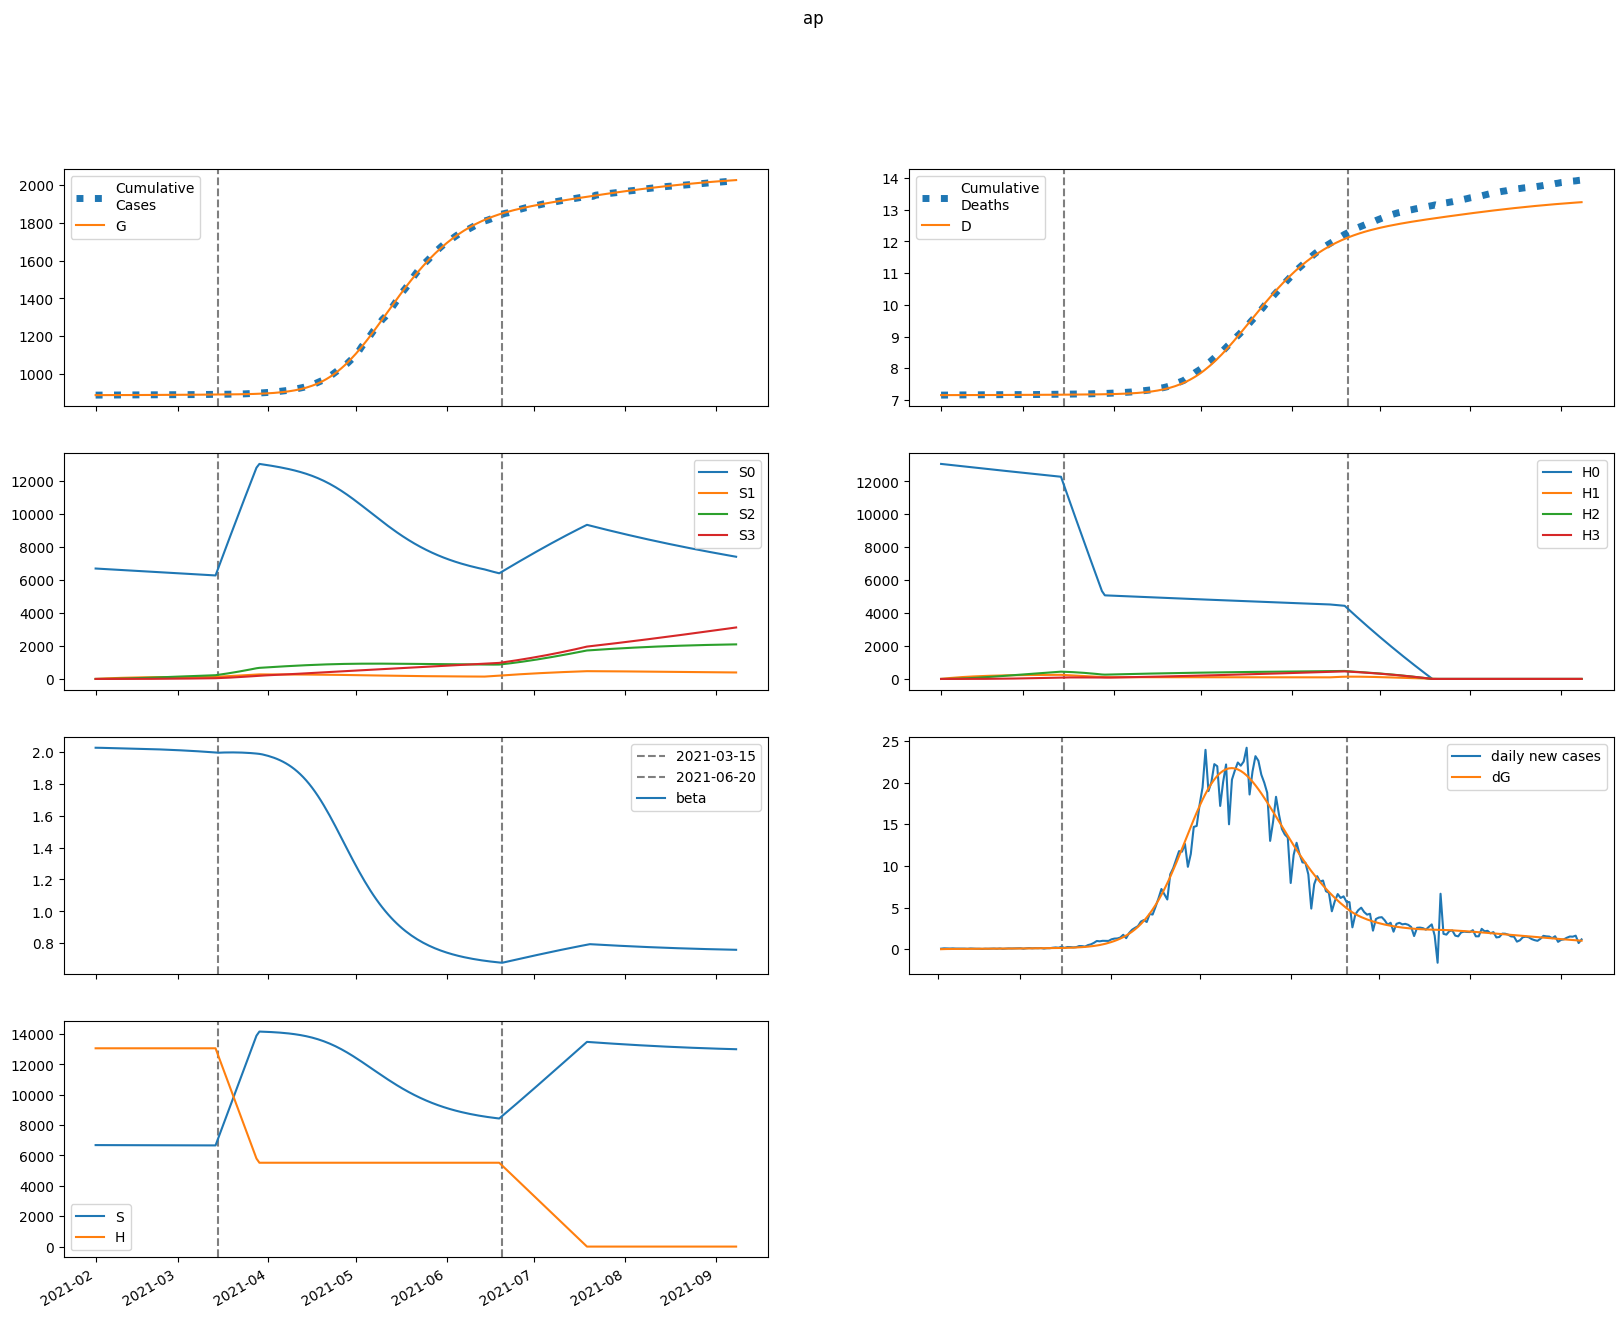

Source data for this figure (header and first rows):
series, 2021-02-01, 2021-02-02, 2021-02-03, 2021-02-04, 2021-02-05, 2021-02-06, 2021-02-07, 2021-02-08, 2021-02-09, 2021-02-10, 2021-02-11, 2021-02-12, 2021-02-13, 2021-02-14, 2021-02-15, 2021-02-16, 2021-02-17, 2021-02-18, 2021-02-19, 2021-02-20, 2021-02-21, 2021-02-22, 2021-02-23
S, 6684924, 6684535, 6684218, 6683937, 6683671, 6683409, 6683145, 6682875, 6682596, 6682307, 6682006, 6681694, 6681369, 6681030, 6680678, 6680311, 6679929, 6679531, 6679117, 6678687, 6678239, 6677773, 6677288
E, 19.21, 403.7, 635.8, 783.2, 884, 959.4, 1021, 1077, 1129, 1180, 1232, 1285, 1340, 1396, 1454, 1515, 1578, 1643, 1711, 1781, 1854, 1929, 2008
I, 241.2, 183.6, 153.6, 139.2, 133.5, 132.8, 135, 138.8, 143.7, 149.3, 155.4, 161.8, 168.6, 175.7, 183.1, 190.8, 198.7, 207.1, 215.7, 224.6, 233.9, 243.6, 253.6
A, 1182, 978.2, 877.6, 835.2, 826, 836.1, 857.6, 886.1, 919.4, 955.9, 995.1, 1036, 1080, 1125, 1172, 1222, 1273, 1326, 1381, 1439, 1499, 1561, 1625
IH, 0.0, 10.56, 13.54, 13.78, 13.27, 12.76, 12.46, 12.4, 12.53, 12.82, 13.21, 13.68, 14.21, 14.78, 15.39, 16.03, 16.7, 17.4, 18.13, 18.88, 19.67, 20.49, 21.33
IN, 47.71, 92.93, 124.4, 148.3, 168.2, 185.8, 202.4, 218.6, 234.7, 250.9, 267.4, 284.2, 301.5, 319.1, 337.3, 356, 375.2, 395, 415.4, 436.5, 458.2, 480.7, 503.9
D, 7153, 7153, 7153, 7153, 7154, 7154, 7154, 7154, 7154, 7154, 7155, 7155, 7155, 7155, 7155, 7156, 7156, 7156, 7156, 7157, 7157, 7157, 7157
R, 0.0, 209.3, 390.3, 556.7, 717, 876.5, 1038, 1205, 1377, 1556, 1742, 1937, 2139, 2351, 2571, 2801, 3041, 3291, 3552, 3823, 4107, 4402, 4710
G, 887836, 887837, 887851, 887874, 887902, 887933, 887968, 888004, 888042, 888083, 888125, 888169, 888215, 888263, 888312, 888364, 888418, 888475, 888533, 888595, 888658, 888724, 888793
H, 13060295, 13060295, 13060295, 13060295, 13060295, 13060295, 13060295, 13060295, 13060295, 13060295, 13060295, 13060295, 13060295, 13060295, 13060295, 13060295, 13060295, 13060295, 13060295, 13060295, 13060295, 13060295, 13060295
S0, 6684924, 6674509, 6664181, 6653904, 6643659, 6633434, 6623222, 6613019, 6602824, 6592634, 6582448, 6572266, 6562087, 6551911, 6541737, 6531563, 6521391, 6511219, 6501047, 6490873, 6480699, 6470522, 6460343
E0, 19.21, 403.7, 635.3, 782, 881.9, 956.3, 1017, 1071, 1122, 1172, 1222, 1273, 1326, 1380, 1437, 1495, 1556, 1619, 1684, 1751, 1822, 1894, 1970
I0, 241.2, 183.6, 153.6, 139.2, 133.5, 132.7, 134.8, 138.5, 143.3, 148.7, 154.6, 160.9, 167.5, 174.3, 181.5, 188.9, 196.7, 204.7, 213, 221.7, 230.6, 239.9, 249.6
A0, 1182, 978.2, 877.6, 835.1, 825.7, 835.5, 856.5, 884.5, 917.1, 952.8, 991, 1031, 1074, 1118, 1163, 1211, 1261, 1312, 1366, 1421, 1479, 1539, 1601
IH0, 0.0, 10.56, 13.54, 13.78, 13.27, 12.75, 12.45, 12.38, 12.51, 12.79, 13.17, 13.63, 14.14, 14.7, 15.29, 15.91, 16.56, 17.23, 17.94, 18.67, 19.43, 20.21, 21.03
IN0, 47.71, 92.93, 124.4, 148.3, 168.2, 185.8, 202.4, 218.5, 234.6, 250.7, 267.1, 283.8, 300.9, 318.3, 336.3, 354.7, 373.6, 393.1, 413.1, 433.8, 455.1, 477, 499.7
D0, 7153, 7153, 7153, 7153, 7154, 7154, 7154, 7154, 7154, 7154, 7155, 7155, 7155, 7155, 7155, 7156, 7156, 7156, 7156, 7157, 7157, 7157, 7157
R0, 0.0, 209.3, 390.3, 556.7, 717, 876.5, 1038, 1205, 1377, 1555, 1741, 1934, 2136, 2346, 2565, 2793, 3031, 3279, 3537, 3806, 4086, 4378, 4681
G0, 887836, 887837, 887851, 887874, 887902, 887933, 887967, 888004, 888042, 888082, 888124, 888167, 888213, 888260, 888309, 888361, 888414, 888470, 888527, 888588, 888650, 888715, 888783
H0, 13060295, 13040705, 13021144, 13001612, 12982110, 12962636, 12943192, 12923778, 12904392, 12885035, 12865708, 12846409, 12827140, 12807899, 12788687, 12769504, 12750350, 12731224, 12712127, 12693059, 12674020, 12655009, 12636026
S1, 0.0, 10027, 19321, 27936, 35920, 43318, 50172, 56521, 62401, 67845, 72885, 77549, 81864, 85855, 89546, 92957, 96109, 99020, 101708, 104188, 106475, 108583, 110525
E1, 0.0, 0.0, 0.4757, 1.189, 2.05, 3.024, 4.1, 5.268, 6.521, 7.852, 9.255, 10.72, 12.25, 13.83, 15.47, 17.15, 18.88, 20.66, 22.49, 24.36, 26.27, 28.24, 30.25
I1, 0.0, 0.0, 0.0, 0.01698, 0.05532, 0.1151, 0.1953, 0.2945, 0.4114, 0.5448, 0.6935, 0.8563, 1.032, 1.22, 1.419, 1.629, 1.847, 2.075, 2.311, 2.556, 2.808, 3.067, 3.334
A1, 0.0, 0.0, 0.0, 0.08322, 0.2766, 0.5868, 1.013, 1.553, 2.203, 2.958, 3.814, 4.765, 5.807, 6.934, 8.14, 9.422, 10.77, 12.19, 13.67, 15.21, 16.81, 18.46, 20.17
IH1, 0.0, 0.0, 0.0, 0.0, 0.000744, 0.002811, 0.006507, 0.01194, 0.01912, 0.02797, 0.03842, 0.05038, 0.06374, 0.07839, 0.09426, 0.1112, 0.1292, 0.1482, 0.168, 0.1887, 0.2102, 0.2324, 0.2553
IN1, 0.0, 0.0, 0.0, 0.0, 0.003359, 0.01413, 0.03617, 0.07292, 0.1274, 0.2021, 0.2994, 0.421, 0.5685, 0.7431, 0.9459, 1.177, 1.438, 1.729, 2.05, 2.4, 2.781, 3.192, 3.633
D1, 0.0, 0.0, 0.0, 0.0, 0.0, 1.0579249221238563e-05, 5.054987398669699e-05, 0.0001431, 0.0003129, 0.0005847, 0.0009824, 0.001529, 0.002245, 0.003151, 0.004266, 0.005606, 0.007188, 0.009026, 0.01113, 0.01352, 0.01621, 0.01919, 0.0225
R1, 0.0, 0.0, 0.0, 0.0, 0.01457, 0.06351, 0.1683, 0.3505, 0.6317, 1.033, 1.574, 2.275, 3.155, 4.23, 5.519, 7.037, 8.799, 10.82, 13.11, 15.69, 18.57, 21.75, 25.26
G1, 0.0, 0.0, 0.0, 0.01698, 0.05943, 0.1326, 0.2406, 0.3869, 0.575, 0.8078, 1.088, 1.419, 1.801, 2.239, 2.733, 3.285, 3.897, 4.571, 5.309, 6.112, 6.981, 7.919, 8.928
H1, 0.0, 19590, 37752, 54587, 70191, 84650, 98048, 110459, 121955, 132600, 142456, 151580, 160022, 167833, 175056, 181735, 187909, 193612, 198879, 203742, 208229, 212366, 216180
S2, 0.0, 0.0, 716.2, 2088, 4058, 6575, 9591, 13060, 16942, 21197, 25790, 30688, 35861, 41281, 46921, 52757, 58768, 64931, 71229, 77644, 84160, 90760, 97433
E2, 0.0, 0.0, 0.0, 0.01055, 0.03739, 0.08513, 0.1582, 0.2608, 0.3969, 0.5704, 0.7845, 1.043, 1.347, 1.702, 2.109, 2.571, 3.091, 3.672, 4.316, 5.026, 5.806, 6.657, 7.584
I2, 0.0, 0.0, 0.0, 0.0, 0.0003767, 0.001621, 0.004268, 0.008884, 0.01605, 0.02634, 0.04034, 0.0586, 0.08166, 0.11, 0.1442, 0.1846, 0.2318, 0.2862, 0.3481, 0.4181, 0.4965, 0.5838, 0.6804
A2, 0.0, 0.0, 0.0, 0.0, 0.001846, 0.008064, 0.02155, 0.04545, 0.08311, 0.138, 0.2136, 0.3135, 0.441, 0.5995, 0.7923, 1.023, 1.293, 1.608, 1.969, 2.379, 2.842, 3.36, 3.937
IH2, 0.0, 0.0, 0.0, 0.0, 0.0, 1.650492012804199e-05, 7.95876502231129e-05, 0.0002284, 0.0005081, 0.0009675, 0.001658, 0.00263, 0.003936, 0.005626, 0.007748, 0.01035, 0.01348, 0.01717, 0.02147, 0.02643, 0.03207, 0.03844, 0.04558
IN2, 0.0, 0.0, 0.0, 0.0, 0.0, 7.452792523393916e-05, 0.0003912, 0.001215, 0.00291, 0.005933, 0.01084, 0.01825, 0.02889, 0.04355, 0.06305, 0.0883, 0.1202, 0.1598, 0.2081, 0.2662, 0.335, 0.4158, 0.5097
D2, 0.0, 0.0, 0.0, 0.0, 0.0, 0.0, 2.346947303084806e-07, 1.366405878262704e-06, 4.614415533673402e-06, 1.1839341274126102e-05, 2.559658167333387e-05, 4.9166023547848726e-05, 8.65624177470424e-05, 0.0001425, 0.0002225, 0.0003327, 0.0004799, 0.0006715, 0.0009157, 0.001221, 0.001597, 0.002053, 0.002599
R2, 0.0, 0.0, 0.0, 0.0, 0.0, 0.0003232, 0.001746, 0.005575, 0.0137, 0.02864, 0.05355, 0.09228, 0.1493, 0.2299, 0.3397, 0.4853, 0.6737, 0.9126, 1.21, 1.576, 2.018, 2.548, 3.176
G2, 0.0, 0.0, 0.0, 0.0, 0.0003767, 0.001712, 0.004751, 0.0104, 0.01971, 0.03388, 0.05424, 0.08225, 0.1195, 0.1676, 0.2283, 0.3036, 0.3954, 0.5058, 0.6369, 0.7909, 0.9704, 1.178, 1.415
H2, 0.0, 0.0, 1399, 4079, 7930, 12849, 18742, 25523, 33109, 41426, 50404, 59979, 70093, 80688, 91716, 103128, 114881, 126936, 139254, 151802, 164548, 177462, 190519
S3, 0.0, 0.0, 0.0, 8.526, 33.38, 81.69, 160, 274.1, 429.6, 631.3, 883.6, 1191, 1556, 1983, 2474, 3033, 3661, 4360, 5133, 5981, 6905, 7907, 8988
E3, 0.0, 0.0, 0.0, 0.0, 6.781696923730145e-05, 0.0003149, 0.0008945, 0.002001, 0.003872, 0.006781, 0.01104, 0.017, 0.02505, 0.0356, 0.04911, 0.06608, 0.08704, 0.1126, 0.1432, 0.1798, 0.2228, 0.2731, 0.3315
I3, 0.0, 0.0, 0.0, 0.0, 0.0, 2.4211085251984843e-06, 1.307973259833488e-05, 4.185288547527227e-05, 0.0001032, 0.0002165, 0.0004063, 0.0007023, 0.00114, 0.001758, 0.002605, 0.003729, 0.005187, 0.007041, 0.009358, 0.01221, 0.01568, 0.01984, 0.0248
A3, 0.0, 0.0, 0.0, 0.0, 0.0, 1.1863974295993604e-05, 6.488362193045853e-05, 0.00021, 0.0005234, 0.001109, 0.002101, 0.003665, 0.005998, 0.00933, 0.01392, 0.02008, 0.02812, 0.03843, 0.05139, 0.06745, 0.08709, 0.1108, 0.1392
IH3, 0.0, 0.0, 0.0, 0.0, 0.0, 0.0, 1.0606852993601713e-07, 6.282246528283376e-07, 2.1605272302217843e-06, 5.645351995742916e-06, 1.242250437109008e-05, 2.4263880833862746e-05, 4.3395672284260075e-05, 7.251114878981301e-05, 0.0001148, 0.0001738, 0.0002538, 0.0003593, 0.0004955, 0.0006678, 0.0008825, 0.001146, 0.001466
IN3, 0.0, 0.0, 0.0, 0.0, 0.0, 0.0, 4.789521795573279e-07, 3.041522082579107e-06, 1.1162827465134802e-05, 3.099647355324372e-05, 7.221127843978748e-05, 0.0001488, 0.00028, 0.0004909, 0.0008132, 0.001286, 0.001957, 0.002881, 0.004124, 0.005761, 0.007877, 0.01057, 0.01394
D3, 0.0, 0.0, 0.0, 0.0, 0.0, 0.0, 0.0, 1.5082608600605044e-09, 1.0441416205549399e-08, 4.116342828966266e-08, 1.2143854345888136e-07, 2.980826162875318e-07, 6.431073073713348e-07, 1.2601800059544486e-06, 2.2912655475724046e-06, 3.923363126377091e-06, 6.395294263643126e-06, 1.0004530742742222e-05, 1.5114074233316552e-05, 2.2159413221908475e-05, 3.165558996994028e-05, 4.420441265538792e-05, 6.05018473680124e-05
R3, 0.0, 0.0, 0.0, 0.0, 0.0, 0.0, 2.076731278771134e-06, 1.350856136630949e-05, 5.0719979728404294e-05, 0.0001439, 0.0003423, 0.0007197, 0.00138, 0.002465, 0.004157, 0.006691, 0.01035, 0.0155, 0.02254, 0.03198, 0.0444, 0.06046, 0.08095
G3, 0.0, 0.0, 0.0, 0.0, 0.0, 2.4211085251984843e-06, 1.3664753307828226e-05, 4.559840657746643e-05, 0.0001171, 0.0002553, 0.0004974, 0.0008916, 0.001499, 0.002393, 0.003664, 0.005417, 0.007776, 0.01088, 0.0149, 0.02002, 0.02643, 0.03439, 0.04414
H3, 0.0, 0.0, 0.0, 16.66, 65.22, 159.6, 312.6, 535.7, 839.6, 1234, 1727, 2327, 3041, 3875, 4836, 5928, 7156, 8523, 10034, 11692, 13499, 15458, 17571
beta, 2.025, 2.025, 2.024, 2.024, 2.024, 2.023, 2.023, 2.022, 2.022, 2.022, 2.021, 2.021, 2.02, 2.02, 2.019, 2.019, 2.018, 2.018, 2.017, 2.017, 2.016, 2.015, 2.015
